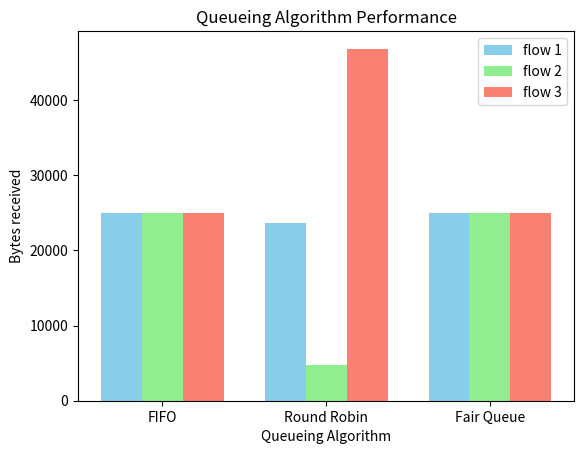

The script that saved this image:
#Imports
import matplotlib.pyplot as plt
import numpy as np

# Example data
algorithms = ['FIFO', 'Round Robin', 'Fair Queue']
results = np.array([
    [25000, 24980, 25000],
    [23600, 4780, 46800],
    [25000, 24980, 25000],
])

# Bar settings
num_algorithms = len(algorithms)
num_results = results.shape[1]
x_positions = np.arange(num_algorithms)  # Base positions for each algorithm
bar_width = 0.25  # Width of each bar

# Adjust positions for each result group
positions = [x_positions + i * bar_width - (bar_width * (num_results - 1) / 2) for i in range(num_results)]

# Plot bars for each result
colors = ['skyblue', 'lightgreen', 'salmon']
flows = ['flow 1', 'flow 2', 'flow 3']
for i in range(num_results):
    plt.bar(positions[i], results[:, i], width=bar_width, label=flows[i], color=colors[i])

# Add labels, legend, and title
plt.xticks(x_positions, algorithms)  # Center ticks for algorithms
plt.xlabel('Queueing Algorithm')
plt.ylabel('Bytes received')
plt.title('Queueing Algorithm Performance')
plt.legend()

# Show the plot
plt.show()